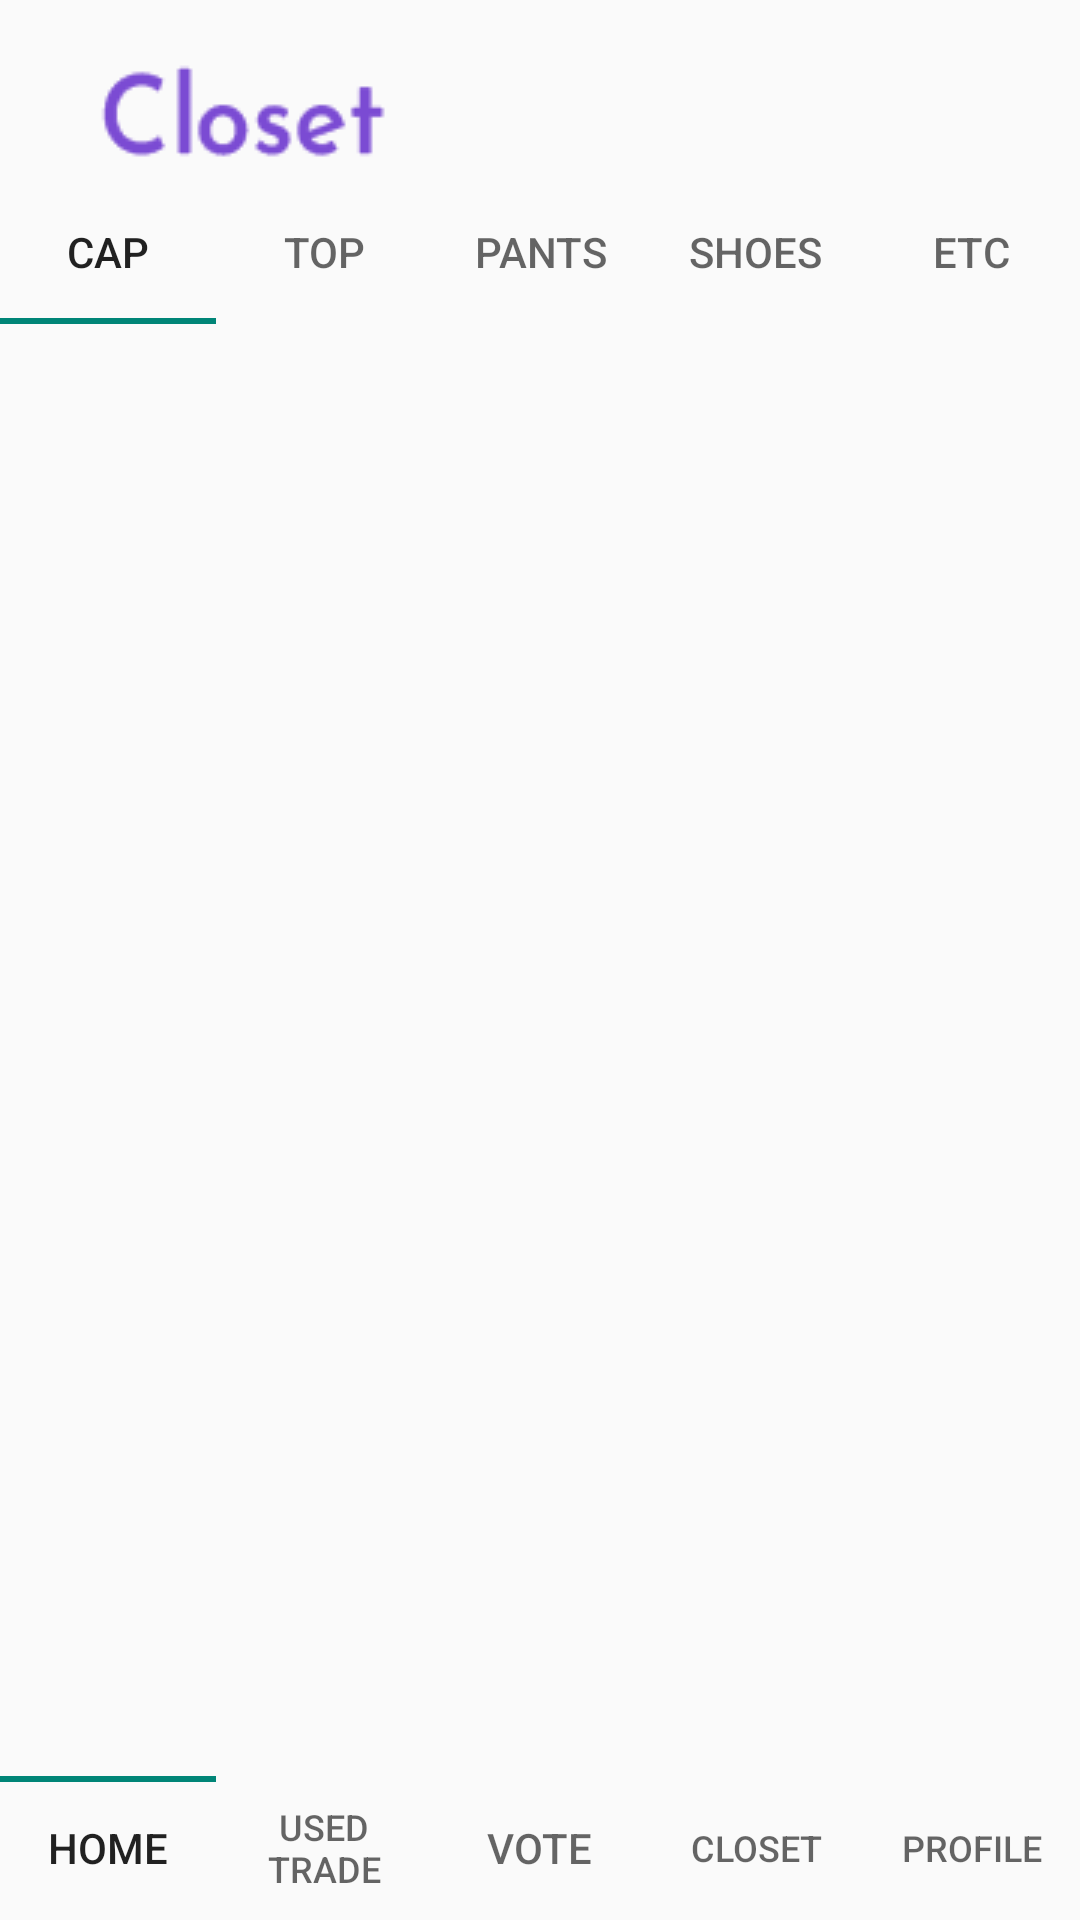

Here is an Android app screen rendered from its layout file. Give the layout XML and the strings, colors and styles it references.
<!-- AndroidManifest.xml: application theme AppTheme -->
<!-- res/layout/activity_my_closet.xml -->
<?xml version="1.0" encoding="utf-8"?>
<RelativeLayout
    xmlns:android="http://schemas.android.com/apk/res/android"
    xmlns:app="http://schemas.android.com/apk/res-auto"
    xmlns:tools="http://schemas.android.com/tools"
    android:layout_width="match_parent"
    android:layout_height="match_parent"
    tools:context=".activity.MyClosetActivity">

    <ImageView
        android:id="@+id/logoimage"
        android:layout_width="100dp"
        android:layout_height="40dp"
        android:layout_marginTop="20dp"
        android:layout_marginLeft="30dp"
        android:scaleType="matrix"
        android:src="@drawable/logo"
        app:layout_constraintEnd_toEndOf="parent"
        app:layout_constraintHorizontal_bias="0.051"
        app:layout_constraintStart_toStartOf="parent"
        app:layout_constraintTop_toTopOf="parent" />



    <com.google.android.material.tabs.TabLayout
        android:id="@+id/top_tab"
        android:layout_width="match_parent"
        android:layout_height="wrap_content"
        app:tabIndicatorGravity="bottom"
        android:layout_below="@+id/logoimage"
        app:tabGravity="center">

        <com.google.android.material.tabs.TabItem
            android:layout_width="wrap_content"
            android:layout_height="wrap_content"
            android:text="Cap" />

        <com.google.android.material.tabs.TabItem
            android:layout_width="wrap_content"
            android:layout_height="wrap_content"
            android:text="Top"
            />

        <com.google.android.material.tabs.TabItem
            android:layout_width="wrap_content"
            android:layout_height="wrap_content"
            android:text="Pants" />

        <com.google.android.material.tabs.TabItem
            android:layout_width="wrap_content"
            android:layout_height="wrap_content"
            android:text="Shoes" />
        <com.google.android.material.tabs.TabItem
            android:layout_width="wrap_content"
            android:layout_height="wrap_content"
            android:text="Etc" />
    </com.google.android.material.tabs.TabLayout>


    <FrameLayout
        android:id="@+id/container"
        android:layout_width="match_parent"
        android:layout_height="match_parent"
        android:layout_above="@id/bot_tab"
        android:layout_below="@+id/top_tab">
    </FrameLayout>

    <com.google.android.material.tabs.TabLayout
        android:id="@+id/bot_tab"
        android:layout_width="match_parent"
        android:layout_height="wrap_content"
        android:layout_alignParentBottom="true"
        app:tabGravity="center"
        app:tabIndicatorGravity="top">

        <com.google.android.material.tabs.TabItem
            android:layout_width="wrap_content"
            android:layout_height="wrap_content"
            android:text="Home" />

        <com.google.android.material.tabs.TabItem
            android:layout_width="wrap_content"
            android:layout_height="wrap_content"
            android:text="USED TRADE" />

        <com.google.android.material.tabs.TabItem
            android:layout_width="wrap_content"
            android:layout_height="wrap_content"
            android:text="Vote" />

        <com.google.android.material.tabs.TabItem
            android:layout_width="wrap_content"
            android:layout_height="wrap_content"
            android:text="Closet" />

        <com.google.android.material.tabs.TabItem
            android:layout_width="wrap_content"
            android:layout_height="wrap_content"
            android:text="Profile" />
    </com.google.android.material.tabs.TabLayout>

</RelativeLayout>
<!-- resources referenced by this layout -->
<resources>
  <!-- drawable logo: png bitmap (drawable, 1320 bytes) -->
  <style name="AppTheme" parent="Theme.AppCompat.Light.DarkActionBar">
          <item name="colorPrimary">@color/purple_500</item>
          <item name="colorPrimaryVariant">@color/purple_700</item>
          <item name="colorOnPrimary">@color/white</item>
          
          <item name="colorSecondary">@color/teal_200</item>
          <item name="colorSecondaryVariant">@color/teal_700</item>
          <item name="colorOnSecondary">@color/black</item>
          
          <item name="android:statusBarColor" tools:targetApi="l">?attr/colorPrimaryVariant</item>
          
          <item name="windowActionBar">false</item>
          <item name="windowNoTitle">true</item>
  
      </style>
  <color name="purple_500">#FF6200EE</color>
  <color name="purple_700">#FF3700B3</color>
  <color name="white">#FFFFFFFF</color>
  <color name="teal_200">#FF03DAC5</color>
  <color name="teal_700">#FF018786</color>
  <color name="black">#FF000000</color>
</resources>
